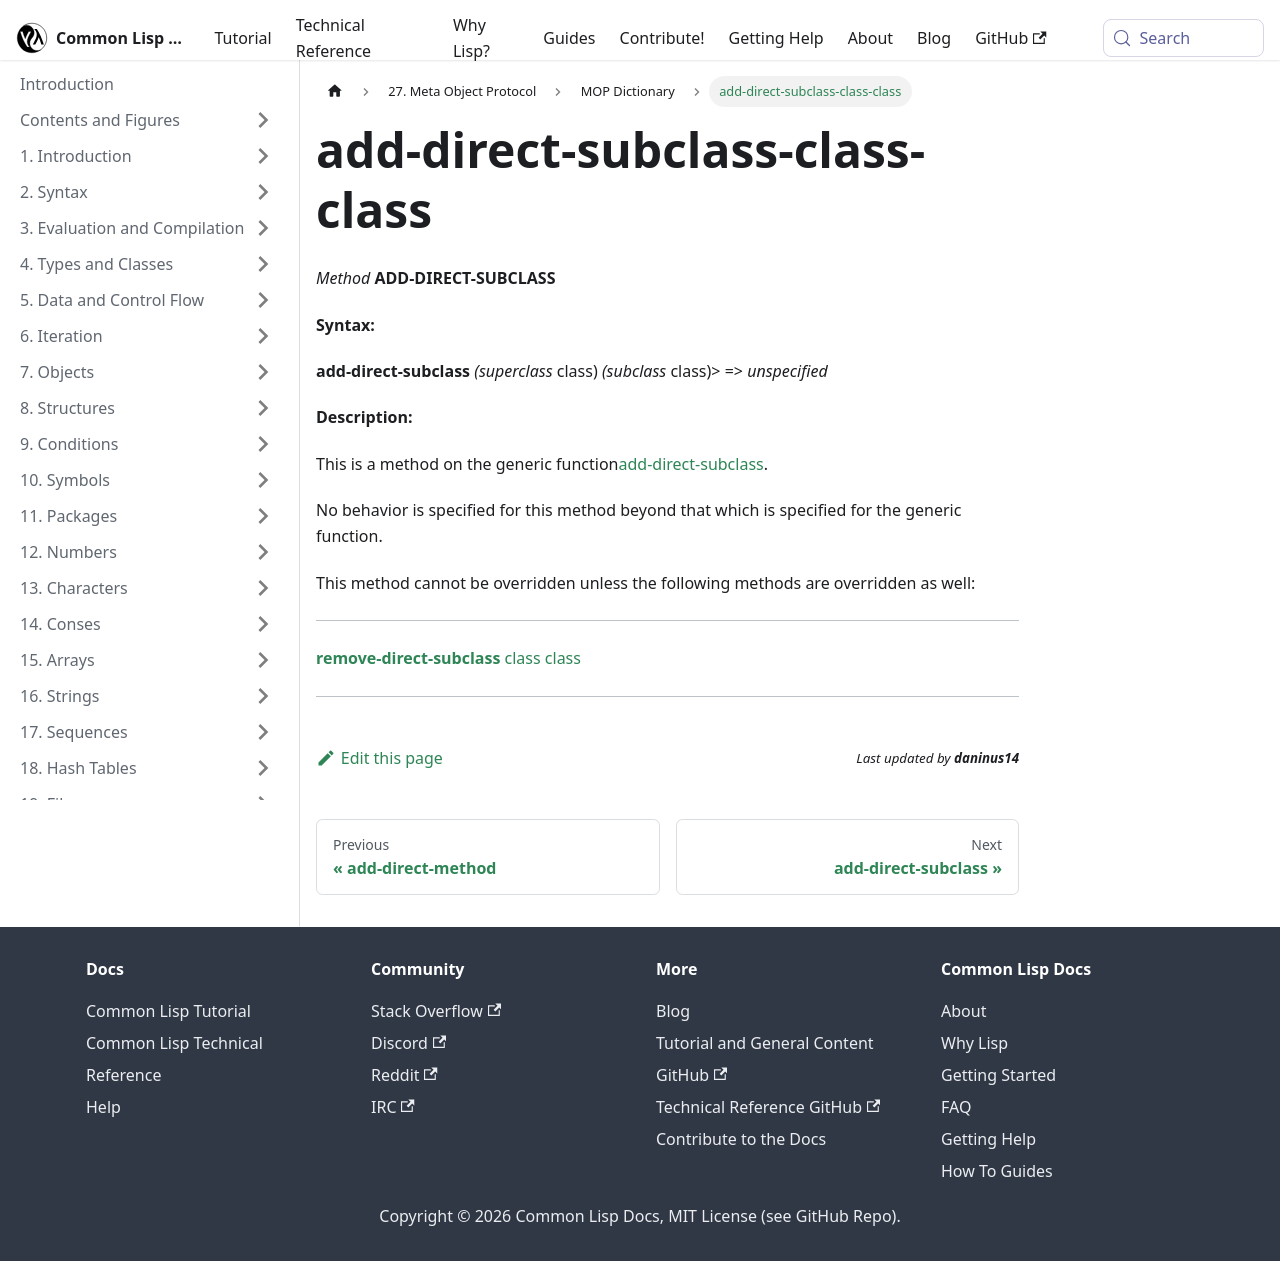

repository: lisp-docs/cl-language-reference · page: meta-object-protocol/dictionary/add-direct-subclass-class-class.html · generator: docusaurus

add-direct-subclass-class-class
===============================

*Method* **ADD-DIRECT-SUBCLASS**

**Syntax:**

**add-direct-subclass** *(superclass* class) *(subclass* class)> => *unspecified*

**Description:**

This is a method on the generic function[add-direct-subclass](/meta-object-protocol/dictionary/add-direct-subclass).

No behavior is specified for this method beyond that which is specified for the generic function.

This method cannot be overridden unless the following methods are overridden as well:

  ---------------------------------------------------------------------------------
  [**remove-direct-subclass** class class](/meta-object-protocol/dictionary/remove-direct-subclass-class-class)
  <!-- [**class-direct-subclasses** class](/meta-object-protocol/dictionary/class-direct-subclasses-class) -->
  ---------------------------------------------------------------------------------
